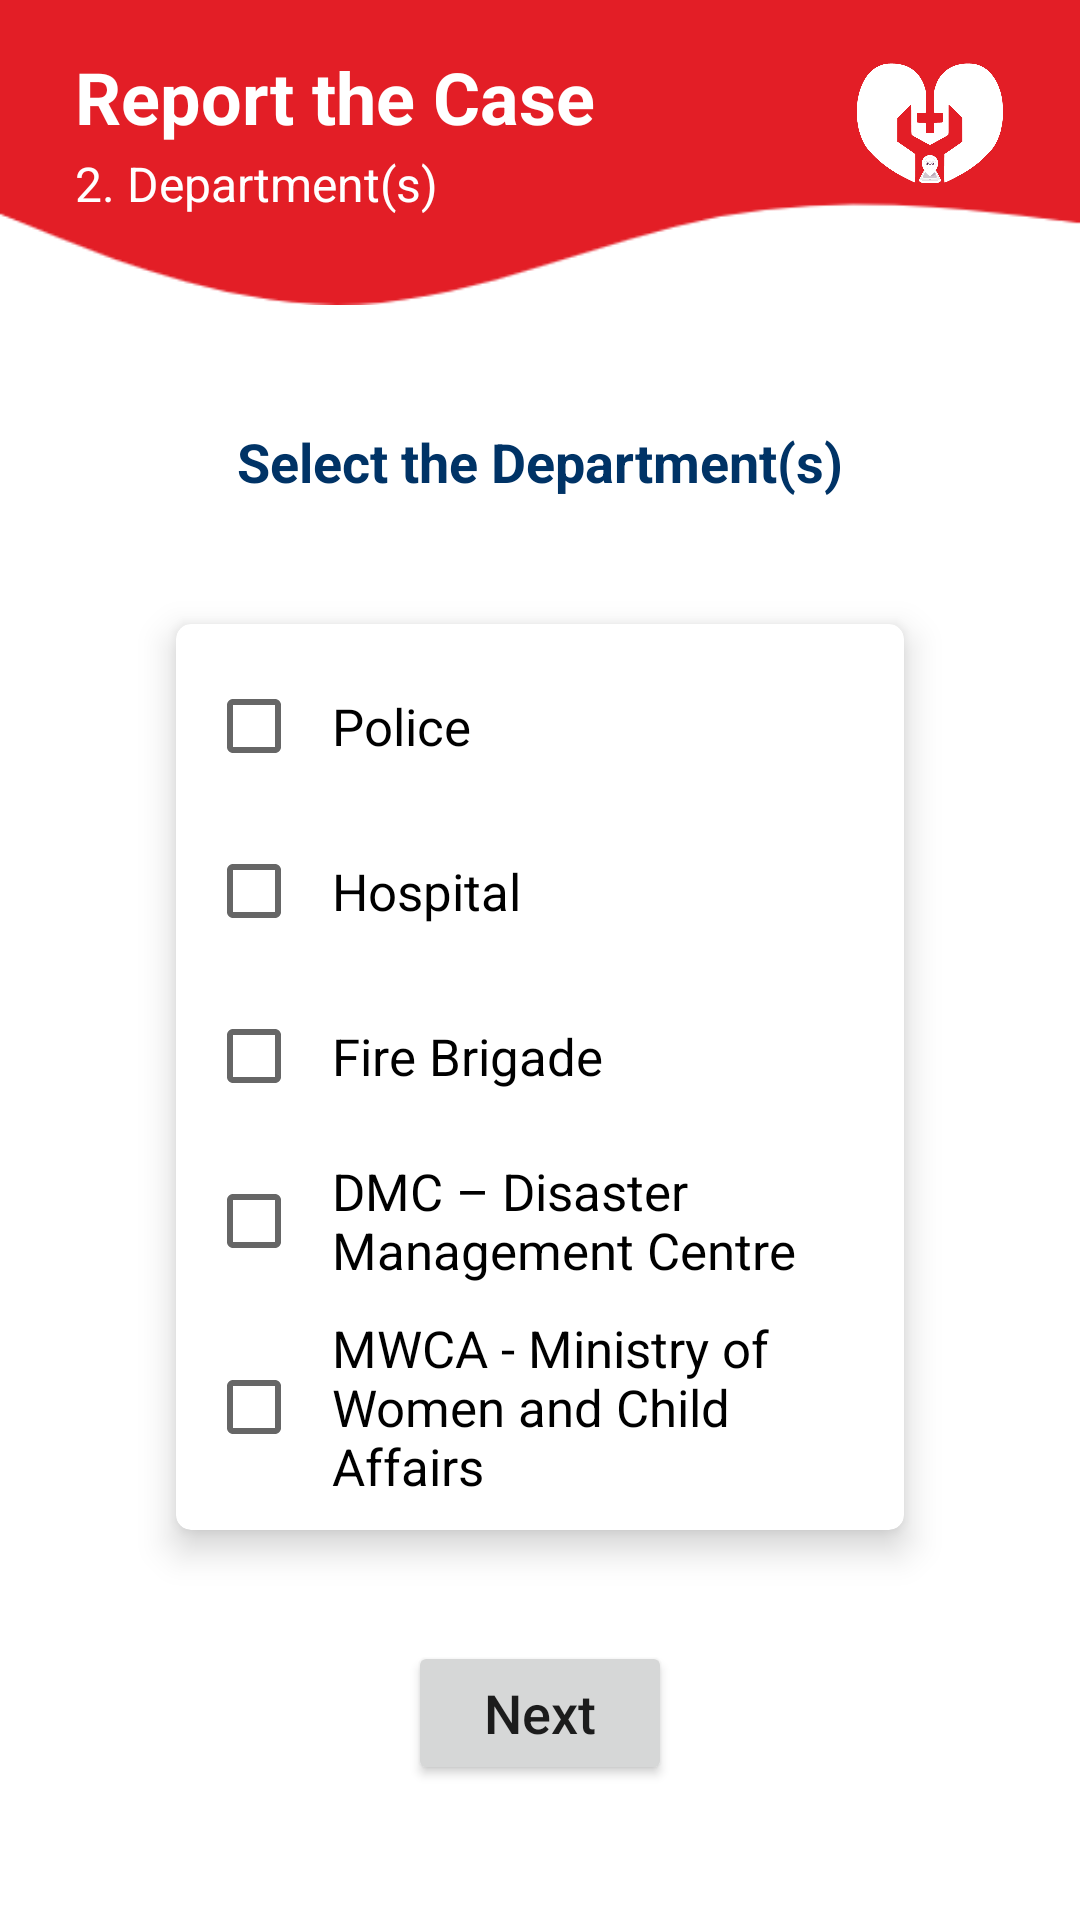

Reconstruct the res/layout file that produces this screen, plus the resources it refers to.
<!-- AndroidManifest.xml: application theme Theme.VSafe -->
<!-- res/layout/activity_report_case_departments.xml -->
<?xml version="1.0" encoding="utf-8"?>
<androidx.constraintlayout.widget.ConstraintLayout xmlns:android="http://schemas.android.com/apk/res/android"
    xmlns:app="http://schemas.android.com/apk/res-auto"
    xmlns:tools="http://schemas.android.com/tools"
    android:layout_width="match_parent"
    android:layout_height="match_parent"
    tools:context=".ReportCaseDepartmentsActivity">

    <ImageView
        android:id="@+id/imageView42"
        android:layout_width="0dp"
        android:layout_height="wrap_content"
        android:adjustViewBounds="true"
        android:scaleType="fitXY"
        app:layout_constraintEnd_toEndOf="parent"
        app:layout_constraintStart_toStartOf="parent"
        app:layout_constraintTop_toTopOf="parent"
        app:srcCompat="@drawable/splash_wave_2" />

    <ImageView
        android:id="@+id/imageView41"
        android:layout_width="50dp"
        android:layout_height="wrap_content"
        android:layout_marginTop="16dp"
        android:layout_marginEnd="25dp"
        android:adjustViewBounds="true"
        app:layout_constraintEnd_toEndOf="parent"
        app:layout_constraintTop_toTopOf="parent"
        app:srcCompat="@drawable/logo_white" />

    <TextView
        android:id="@+id/textView70"
        android:layout_width="wrap_content"
        android:layout_height="wrap_content"
        android:layout_marginStart="25dp"
        android:layout_marginTop="16dp"
        android:text="Report the Case"
        android:textColor="@color/white"
        android:textSize="24sp"
        android:textStyle="bold"
        app:layout_constraintStart_toStartOf="parent"
        app:layout_constraintTop_toTopOf="parent" />

    <TextView
        android:id="@+id/txtGreet7"
        android:layout_width="wrap_content"
        android:layout_height="wrap_content"
        android:layout_marginStart="25dp"
        android:layout_marginTop="2dp"
        android:text="2. Department(s)"
        android:textColor="@color/white"
        android:textSize="16sp"
        app:layout_constraintStart_toStartOf="parent"
        app:layout_constraintTop_toBottomOf="@+id/textView70" />

    <TextView
        android:id="@+id/txtRCDepartTitle"
        android:layout_width="wrap_content"
        android:layout_height="wrap_content"
        android:layout_marginStart="25dp"
        android:layout_marginTop="40dp"
        android:layout_marginEnd="25dp"
        android:text="Select the Department(s)"
        android:textAlignment="center"
        android:textColor="@color/primary_blue"
        android:textSize="18sp"
        android:textStyle="bold"
        app:layout_constraintEnd_toEndOf="parent"
        app:layout_constraintStart_toStartOf="parent"
        app:layout_constraintTop_toBottomOf="@+id/imageView42" />

    <androidx.cardview.widget.CardView
        android:id="@+id/cardView"
        android:layout_width="match_parent"
        android:layout_height="wrap_content"
        android:layout_marginStart="50dp"
        android:layout_marginTop="30dp"
        android:layout_marginEnd="50dp"
        app:cardCornerRadius="5dp"
        app:cardElevation="7dp"
        app:cardUseCompatPadding="true"
        app:contentPadding="10dp"
        app:layout_constraintEnd_toEndOf="parent"
        app:layout_constraintStart_toStartOf="parent"
        app:layout_constraintTop_toBottomOf="@+id/txtRCDepartTitle">

        <LinearLayout
            android:layout_width="match_parent"
            android:layout_height="match_parent"
            android:orientation="vertical">

            <CheckBox
                android:id="@+id/chBoxRCDepartPolice"
                android:layout_width="match_parent"
                android:layout_height="wrap_content"
                android:paddingLeft="10dp"
                android:text="Police"
                android:textSize="17sp" />

            <CheckBox
                android:id="@+id/chBoxRCDepartHospital"
                android:layout_width="match_parent"
                android:layout_height="wrap_content"
                android:layout_marginTop="7dp"
                android:paddingLeft="10dp"
                android:text="Hospital"
                android:textSize="17sp" />

            <CheckBox
                android:id="@+id/chBoxRCDepartFireBr"
                android:layout_width="match_parent"
                android:layout_height="wrap_content"
                android:layout_marginTop="7dp"
                android:paddingLeft="10dp"
                android:text="Fire Brigade"
                android:textSize="17sp" />

            <CheckBox
                android:id="@+id/chBoxRCDepartDMC"
                android:layout_width="match_parent"
                android:layout_height="wrap_content"
                android:layout_marginTop="7dp"
                android:paddingLeft="10dp"
                android:text="DMC – Disaster Management Centre"
                android:textSize="17sp" />

            <CheckBox
                android:id="@+id/chBoxRCDepartMWCA"
                android:layout_width="match_parent"
                android:layout_height="wrap_content"
                android:layout_marginTop="7dp"
                android:paddingLeft="10dp"
                android:text="MWCA - Ministry of Women and Child Affairs"
                android:textSize="17sp" />
        </LinearLayout>
    </androidx.cardview.widget.CardView>

    <Button
        android:id="@+id/btnRCDepartNext"
        android:layout_width="wrap_content"
        android:layout_height="wrap_content"
        android:layout_marginTop="25dp"
        android:text="Next"
        android:textAllCaps="false"
        android:textSize="18sp"
        app:layout_constraintEnd_toEndOf="parent"
        app:layout_constraintStart_toStartOf="parent"
        app:layout_constraintTop_toBottomOf="@+id/cardView" />

</androidx.constraintlayout.widget.ConstraintLayout>
<!-- resources referenced by this layout -->
<resources>
  <color name="primary_blue">#003366</color>
  <color name="white">#FFFFFFFF</color>
  <!-- drawable logo_white: png bitmap (drawable, 116791 bytes) -->
  <!-- drawable splash_wave_2: png bitmap (drawable, 4535 bytes) -->
  <style name="Theme.VSafe" parent="Theme.MaterialComponents.DayNight.NoActionBar">
          
          <item name="colorPrimary">@color/primary_red</item>
          <item name="colorPrimaryVariant">@color/primary_blue</item>
          <item name="colorOnPrimary">@color/white</item>
          
          <item name="colorSecondary">@color/secondary_red</item>
          <item name="colorSecondaryVariant">@color/secondary_blue</item>
          <item name="colorOnSecondary">@color/black</item>
          
          <item name="android:statusBarColor" tools:targetApi="l">@color/primary_blue</item>
          
      </style>
  <color name="primary_red">#E31E26</color>
  <color name="secondary_red">#AE1D23</color>
  <color name="secondary_blue">#1565C0</color>
  <color name="black">#FF000000</color>
</resources>
